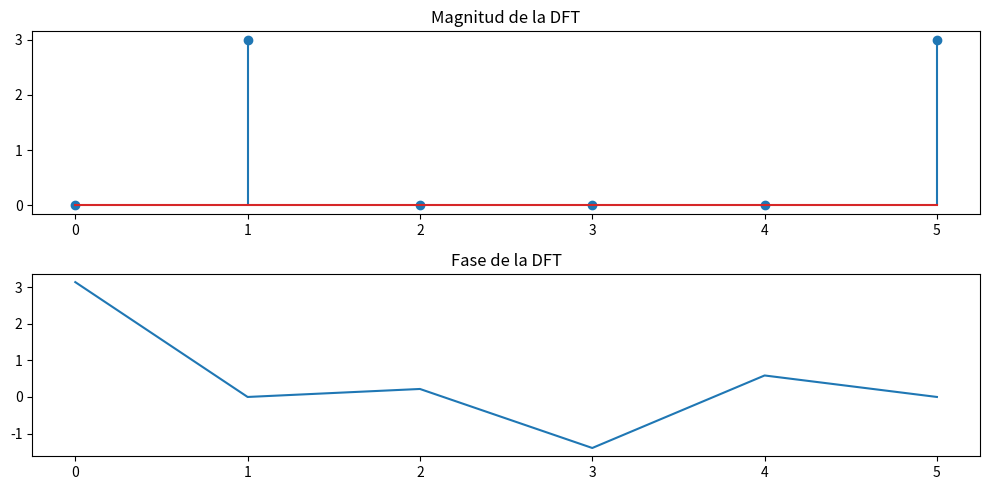

Write Python code to recreate this figure.
# Transformada discreta de fourier algoritmo
# Autor: Adrián Silva Palafox
# Fecha: 2025-4-4

import numpy as np
import matplotlib.pyplot as plt

# señal
# x = [2,1,0,1,2]
#x = [1,1,1,1,0,0,0,0] #examen
# x = [1,2,3,2,1] # examen
n = np.arange(0, 6)  # Vector de tiempo discreto 6 puntos
x = list(np.array(np.cos((np.pi/3)*n)))
# n = np.arange(0, 8)  # Vector de tiempo discreto 6 puntos
# x = list(0.8**n)  # Genera una onda sinusoidal como array

print("x:", x)

def dft(x, padding=None):
    """
    Realiza la transformada discreta de Fourier (DFT) de una señal.
    
    Parámetros:
    x (list): Señal de entrada.
    padding (int): Longitud deseada de la señal. Si es None, se ajusta a la longitud de la señal.

    Retorna:
    list: Resultado de la DFT.
    """

    # Longitud de la señal
    N = len(x)
    if padding is None:
        if N & (N - 1) != 0:  # Verifica si N no es potencia de 2
            next_pow2 = 1 << (N - 1).bit_length()
    else:
        next_pow2 = padding

    # Padding para que la longitud sea una potencia de 2
    x += [0] * (next_pow2 - N)
    N = len(x)

    # Inicializar la señal resultante
    X = [0] * N

    # Realizar la DFT
    for k in range(N):
        for n in range(N):
            X[k] += x[n] * (np.e ** (-2j * np.pi * k * n / N))
    
    return X

def main():
    # Realizar la DFT
    X = dft(x, 5)
    
    # Imprimir el resultado
    print("Resultado de la DFT:", X)
    # Graficar la magnitud de la DFT
    plt.figure(figsize=(10, 5))
    plt.subplot(2, 1, 1)
    plt.stem(np.abs(X))
    plt.title("Magnitud de la DFT")
    plt.subplot(2, 1, 2)
    plt.plot(np.angle(X))
    plt.title("Fase de la DFT")
    plt.tight_layout()
    plt.show()


if __name__ == "__main__":
    main()
# Convolución discreta algoritmo